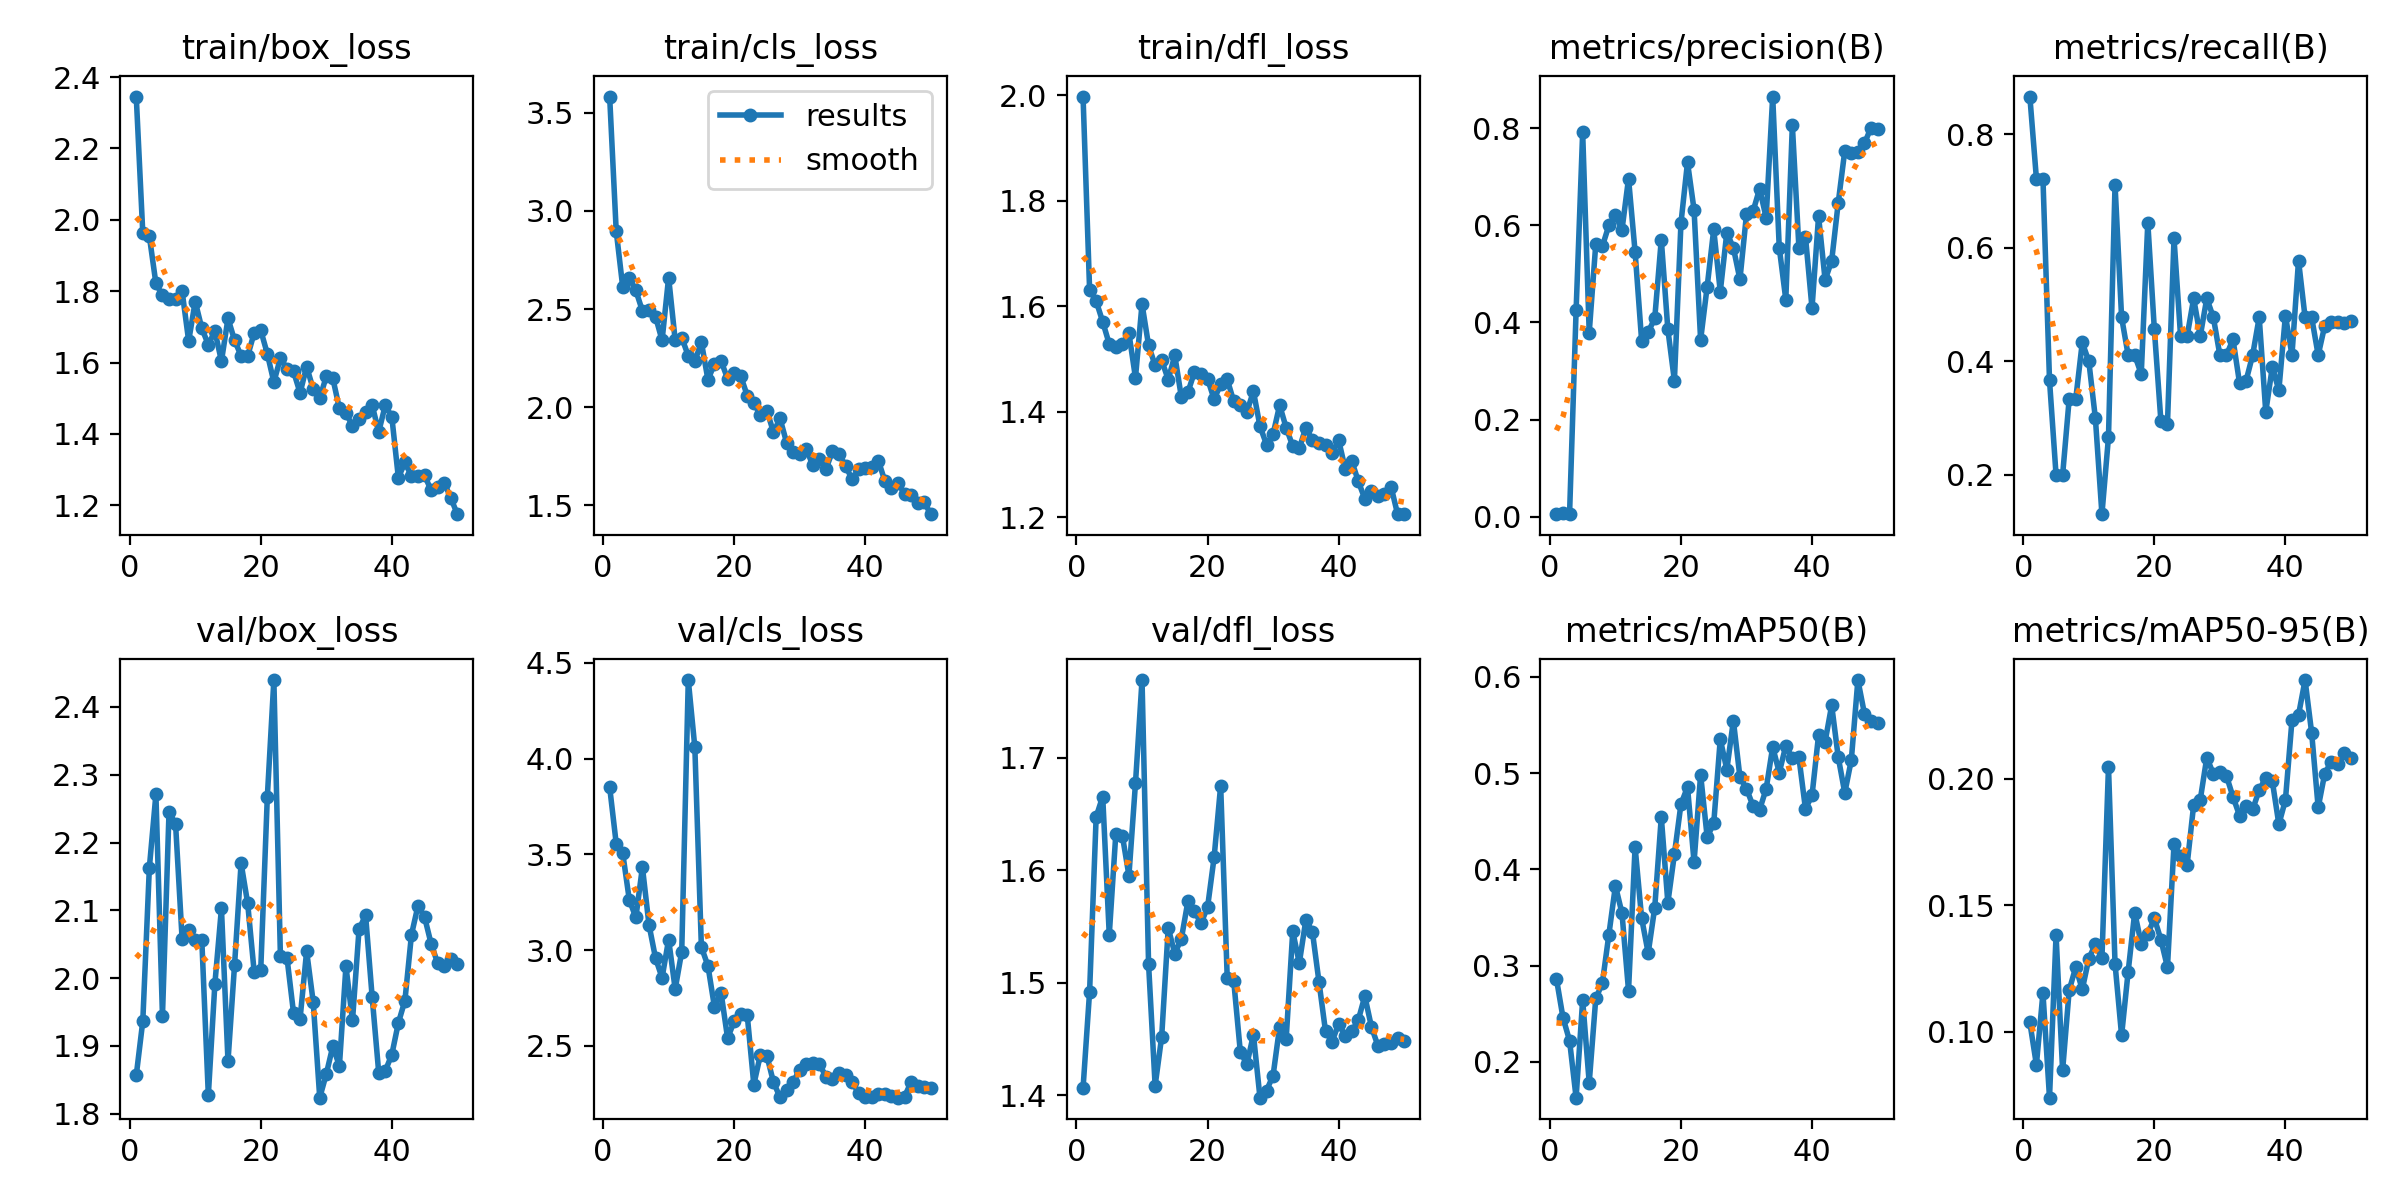

Data behind this chart, as committed beside it:
epoch, time, train/box_loss, train/cls_loss, train/dfl_loss, metrics/precision(B), metrics/recall(B), metrics/mAP50(B), metrics/mAP50-95(B), val/box_loss, val/cls_loss, val/dfl_loss, lr/pg0, lr/pg1, lr/pg2
1, 31.11, 2.345, 3.582, 1.998, 0.00594, 0.8667, 0.2862, 0.1036, 1.857, 3.852, 1.406, 0.0001572, 0.0001572, 0.0001572
2, 62.51, 1.962, 2.898, 1.632, 0.00836, 0.7222, 0.2458, 0.08686, 1.937, 3.557, 1.492, 0.0003222, 0.0003222, 0.0003222
3, 93.2, 1.954, 2.611, 1.61, 0.00524, 0.7222, 0.222, 0.1153, 2.163, 3.506, 1.647, 0.0004803, 0.0004803, 0.0004803
4, 124.4, 1.822, 2.658, 1.571, 0.4251, 0.3667, 0.1628, 0.07381, 2.271, 3.263, 1.665, 0.0006317, 0.0006317, 0.0006317
5, 154.2, 1.788, 2.594, 1.529, 0.7916, 0.2, 0.2641, 0.1382, 1.944, 3.171, 1.543, 0.0007763, 0.0007763, 0.0007763
6, 184.1, 1.779, 2.49, 1.522, 0.3792, 0.2, 0.1783, 0.08464, 2.245, 3.434, 1.632, 0.0009141, 0.0009141, 0.0009141
7, 214, 1.777, 2.497, 1.528, 0.5613, 0.3333, 0.2658, 0.1163, 2.227, 3.133, 1.631, 0.001045, 0.001045, 0.001045
8, 243.9, 1.8, 2.462, 1.549, 0.5566, 0.3333, 0.2815, 0.1255, 2.058, 2.959, 1.595, 0.001169, 0.001169, 0.001169
9, 274.1, 1.66, 2.34, 1.465, 0.5999, 0.4333, 0.3323, 0.1167, 2.072, 2.856, 1.677, 0.001203, 0.001203, 0.001203
10, 304.5, 1.771, 2.66, 1.604, 0.6209, 0.4, 0.3829, 0.1289, 2.056, 3.056, 1.769, 0.001174, 0.001174, 0.001174
11, 334.2, 1.696, 2.341, 1.526, 0.5906, 0.3, 0.3545, 0.1345, 2.057, 2.797, 1.516, 0.001146, 0.001146, 0.001146
12, 364.5, 1.65, 2.354, 1.488, 0.6962, 0.1308, 0.274, 0.129, 1.828, 2.992, 1.408, 0.001118, 0.001118, 0.001118
13, 394.5, 1.688, 2.262, 1.498, 0.5458, 0.2667, 0.4233, 0.2048, 1.992, 4.411, 1.452, 0.001089, 0.001089, 0.001089
14, 423.9, 1.604, 2.235, 1.461, 0.3624, 0.7111, 0.3492, 0.1268, 2.103, 4.059, 1.548, 0.001061, 0.001061, 0.001061
15, 452.7, 1.724, 2.331, 1.507, 0.3802, 0.4778, 0.3131, 0.09848, 1.878, 3.016, 1.526, 0.001033, 0.001033, 0.001033
16, 483.3, 1.663, 2.14, 1.428, 0.4085, 0.4111, 0.3602, 0.1237, 2.019, 2.918, 1.539, 0.001005, 0.001005, 0.001005
17, 518, 1.619, 2.221, 1.437, 0.5707, 0.4111, 0.4543, 0.1471, 2.17, 2.702, 1.572, 0.0009763, 0.0009763, 0.0009763
18, 548.7, 1.618, 2.236, 1.475, 0.3858, 0.3778, 0.3653, 0.1348, 2.111, 2.778, 1.563, 0.000948, 0.000948, 0.000948
19, 579.5, 1.683, 2.145, 1.472, 0.2802, 0.6444, 0.4156, 0.1386, 2.009, 2.54, 1.553, 0.0009197, 0.0009197, 0.0009197
20, 609.4, 1.69, 2.173, 1.463, 0.6046, 0.4564, 0.4677, 0.1449, 2.013, 2.628, 1.567, 0.0008914, 0.0008914, 0.0008914
21, 639.6, 1.625, 2.159, 1.424, 0.7298, 0.2947, 0.4855, 0.1363, 2.267, 2.667, 1.611, 0.0008631, 0.0008631, 0.0008631
22, 669.8, 1.545, 2.059, 1.452, 0.6321, 0.2901, 0.4075, 0.1255, 2.44, 2.66, 1.675, 0.0008348, 0.0008348, 0.0008348
23, 700.2, 1.613, 2.024, 1.461, 0.3641, 0.6166, 0.4983, 0.1742, 2.033, 2.298, 1.504, 0.0008065, 0.0008065, 0.0008065
24, 729.9, 1.582, 1.958, 1.42, 0.4738, 0.4444, 0.4336, 0.1693, 2.03, 2.453, 1.501, 0.0007782, 0.0007782, 0.0007782
25, 760.4, 1.575, 1.983, 1.412, 0.5916, 0.4444, 0.4476, 0.166, 1.949, 2.448, 1.438, 0.0007499, 0.0007499, 0.0007499
26, 789.9, 1.515, 1.873, 1.4, 0.4637, 0.5111, 0.5352, 0.1898, 1.94, 2.311, 1.427, 0.0007216, 0.0007216, 0.0007216
27, 819.3, 1.589, 1.943, 1.439, 0.585, 0.4444, 0.5036, 0.1917, 2.04, 2.232, 1.454, 0.0006934, 0.0006934, 0.0006934
28, 849.4, 1.526, 1.82, 1.373, 0.5537, 0.5111, 0.5544, 0.2084, 1.965, 2.27, 1.398, 0.0006651, 0.0006651, 0.0006651
29, 880.5, 1.5, 1.774, 1.338, 0.4887, 0.4778, 0.4958, 0.2021, 1.824, 2.311, 1.404, 0.0006368, 0.0006368, 0.0006368
30, 910.7, 1.561, 1.764, 1.357, 0.6227, 0.4111, 0.4837, 0.2027, 1.859, 2.377, 1.417, 0.0006085, 0.0006085, 0.0006085
31, 940.3, 1.556, 1.79, 1.413, 0.6287, 0.4111, 0.4659, 0.2012, 1.9, 2.405, 1.461, 0.0005802, 0.0005802, 0.0005802
32, 971.1, 1.471, 1.704, 1.369, 0.6754, 0.4387, 0.4618, 0.1929, 1.87, 2.413, 1.45, 0.0005519, 0.0005519, 0.0005519
33, 1001, 1.457, 1.736, 1.335, 0.616, 0.3619, 0.4835, 0.1855, 2.017, 2.406, 1.546, 0.0005236, 0.0005236, 0.0005236
34, 1031, 1.423, 1.685, 1.331, 0.8652, 0.3661, 0.5271, 0.1892, 1.938, 2.34, 1.517, 0.0004953, 0.0004953, 0.0004953
35, 1060, 1.443, 1.775, 1.37, 0.5543, 0.4111, 0.5005, 0.1879, 2.072, 2.329, 1.556, 0.000467, 0.000467, 0.000467
36, 1089, 1.461, 1.762, 1.346, 0.4471, 0.4778, 0.5283, 0.1956, 2.092, 2.356, 1.545, 0.0004387, 0.0004387, 0.0004387
37, 1119, 1.481, 1.702, 1.34, 0.8061, 0.3111, 0.5154, 0.2005, 1.972, 2.351, 1.501, 0.0004104, 0.0004104, 0.0004104
38, 1150, 1.406, 1.633, 1.337, 0.5541, 0.3901, 0.5163, 0.1991, 1.861, 2.314, 1.457, 0.0003821, 0.0003821, 0.0003821
39, 1180, 1.48, 1.684, 1.321, 0.5768, 0.3491, 0.4629, 0.182, 1.863, 2.252, 1.448, 0.0003538, 0.0003538, 0.0003538
40, 1209, 1.448, 1.691, 1.346, 0.4295, 0.4807, 0.4767, 0.1916, 1.887, 2.231, 1.463, 0.0003255, 0.0003255, 0.0003255
41, 1238, 1.277, 1.698, 1.292, 0.6186, 0.4111, 0.5394, 0.2232, 1.934, 2.234, 1.453, 0.0002972, 0.0002972, 0.0002972
42, 1265, 1.32, 1.729, 1.307, 0.4874, 0.5778, 0.5326, 0.2253, 1.967, 2.25, 1.457, 0.0002689, 0.0002689, 0.0002689
43, 1294, 1.282, 1.624, 1.268, 0.5271, 0.4778, 0.5705, 0.2392, 2.064, 2.249, 1.467, 0.0002406, 0.0002406, 0.0002406
44, 1325, 1.283, 1.587, 1.235, 0.6464, 0.4778, 0.5166, 0.2184, 2.107, 2.24, 1.488, 0.0002123, 0.0002123, 0.0002123
45, 1354, 1.284, 1.616, 1.25, 0.7535, 0.4111, 0.4794, 0.1887, 2.09, 2.23, 1.461, 0.0001841, 0.0001841, 0.0001841
46, 1384, 1.242, 1.558, 1.24, 0.749, 0.4628, 0.5137, 0.2021, 2.051, 2.235, 1.444, 0.0001558, 0.0001558, 0.0001558
47, 1411, 1.252, 1.552, 1.244, 0.7518, 0.4701, 0.5966, 0.2068, 2.022, 2.311, 1.445, 0.0001275, 0.0001275, 0.0001275
48, 1439, 1.263, 1.514, 1.258, 0.7688, 0.4694, 0.5617, 0.2059, 2.019, 2.292, 1.446, 9.91726e-05, 9.91726e-05, 9.91726e-05
49, 1469, 1.22, 1.517, 1.206, 0.801, 0.4684, 0.554, 0.2102, 2.028, 2.284, 1.45, 7.08784e-05, 7.08784e-05, 7.08784e-05
50, 1497, 1.175, 1.456, 1.207, 0.799, 0.4718, 0.5516, 0.2084, 2.021, 2.281, 1.448, 4.25842e-05, 4.25842e-05, 4.25842e-05
